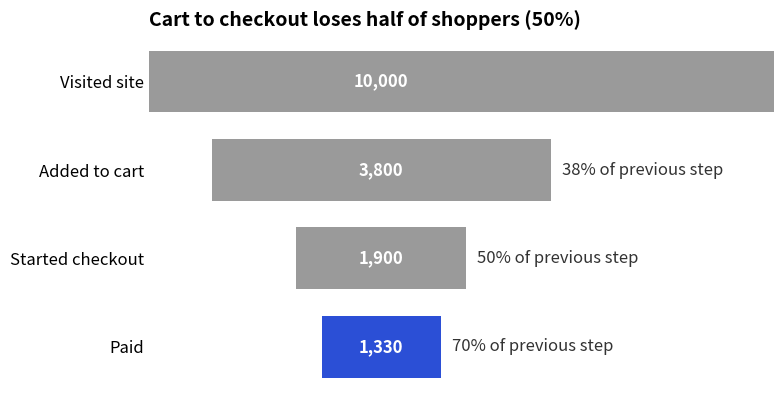

The matplotlib source for this figure:
import matplotlib
matplotlib.use("Agg")
import numpy as np, pandas as pd, matplotlib.pyplot as plt
plt.rcParams.update({"figure.figsize": (8, 4.2), "figure.dpi": 110, "font.size": 12,
                     "axes.titlesize": 14, "axes.titleweight": "bold", "axes.titlelocation": "left",
                     "axes.spines.top": False, "axes.spines.right": False})
BLUE, ORANGE, TEAL, RED, PURPLE, GREY = "#2b4fd6", "#b84a22", "#357a70", "#aa2d26", "#6a2fd0", "#9a9a9a"
steps = pd.DataFrame({"step": ["Visited site", "Added to cart", "Started checkout", "Paid"],
                      "users": [10000, 3800, 1900, 1330]})
steps["step_conv"] = (steps["users"] / steps["users"].shift(1) * 100).round(1)
steps["overall"] = (steps["users"] / steps["users"].iloc[0] * 100).round(1)
print(steps.to_string(index=False))
fig, ax = plt.subplots()
y = np.arange(len(steps))[::-1]
ax.barh(y, steps["users"], color=[GREY, GREY, GREY, BLUE], height=0.7)
ax.barh(y, -steps["users"], color=[GREY, GREY, GREY, BLUE], height=0.7)       # mirror for the funnel look
for yi, u, c in zip(y, steps["users"], steps["step_conv"]):
    ax.text(0, yi, f"{u:,}", ha="center", va="center", color="white", fontweight="bold")
    if not np.isnan(c):
        ax.text(u + 250, yi, f"{c:.0f}% of previous step", va="center", color="#333")
ax.set_yticks(y, steps["step"])
ax.set_xlim(-5200, 8800); ax.set_xticks([])
ax.spines[["left", "bottom"]].set_visible(False); ax.tick_params(length=0)
ax.set_title("Cart to checkout loses half of shoppers (50%)")
fig.tight_layout()
fig.savefig("ch08v_funnel.png", dpi=110)
print("saved")
